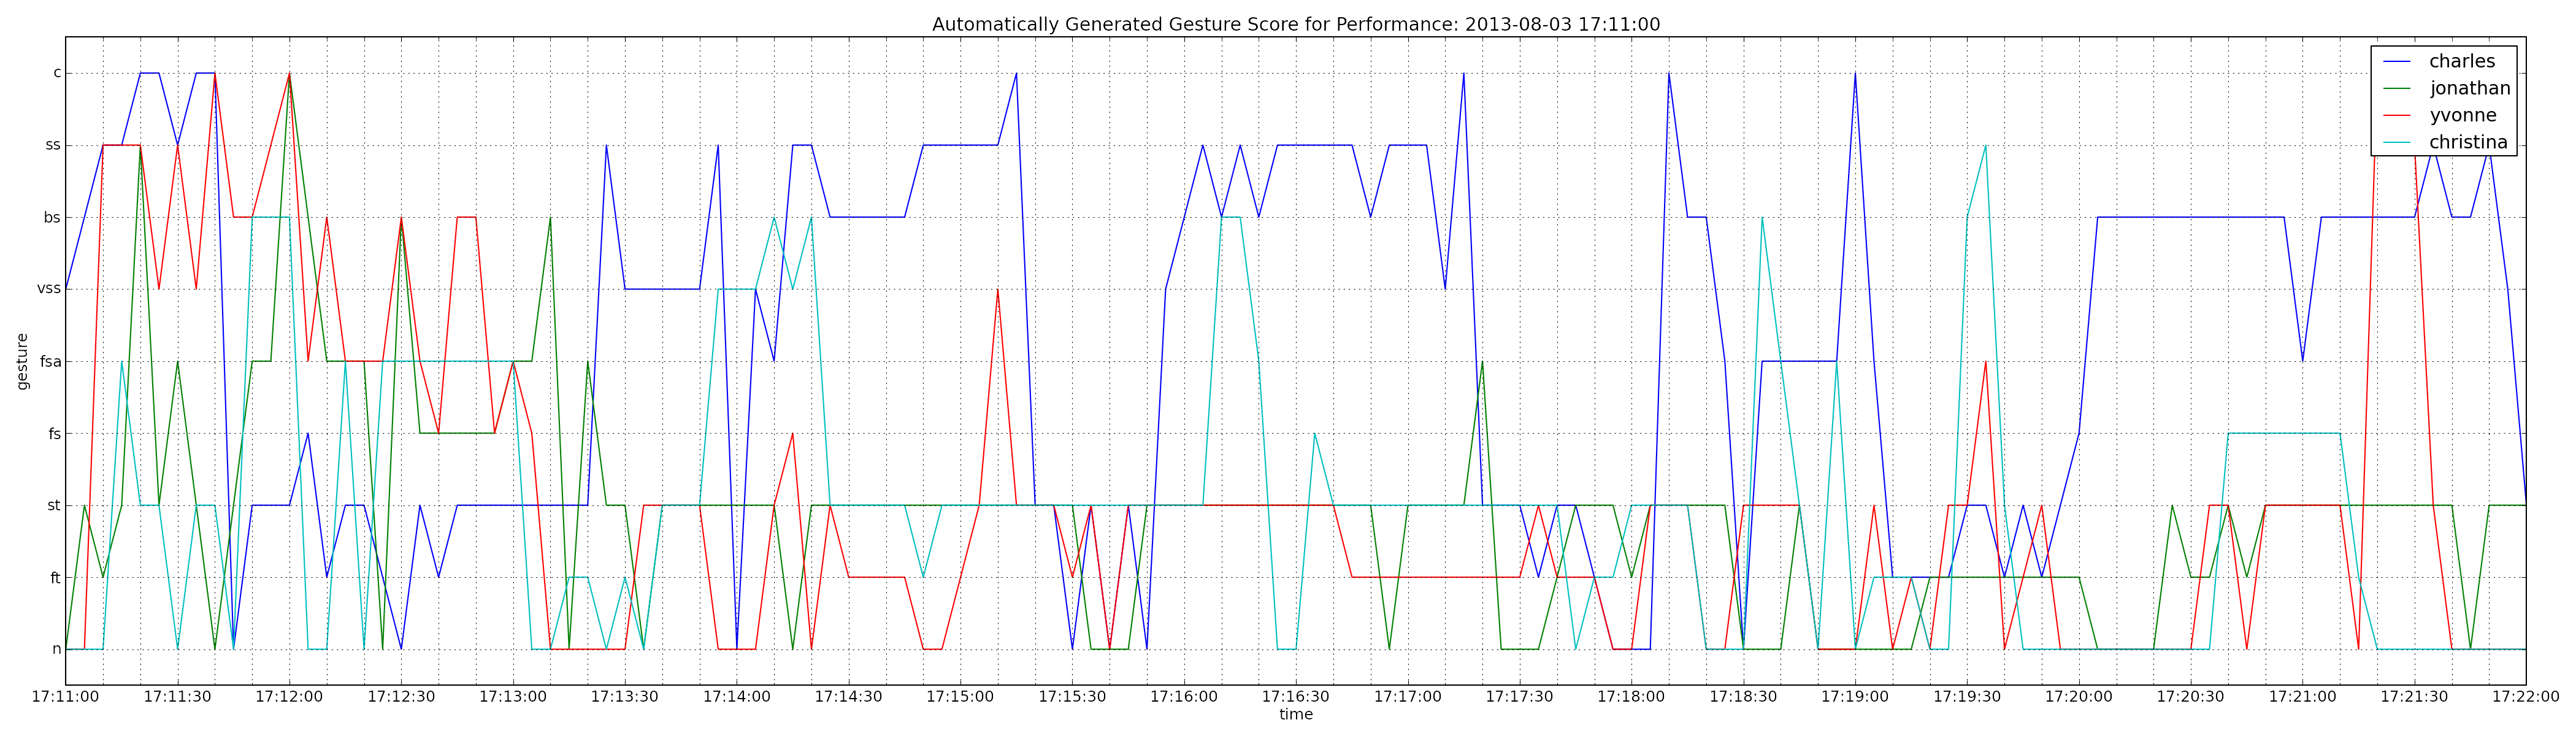

The table this chart was drawn from, first rows:
time, charles, jonathan, yvonne, christina
2013-08-03 17:11:00, 5, 0, 0, 0
2013-08-03 17:11:05, 6, 2, 0, 0
2013-08-03 17:11:10, 7, 1, 7, 0
2013-08-03 17:11:15, 7, 2, 7, 4
2013-08-03 17:11:20, 8, 7, 7, 2
2013-08-03 17:11:25, 8, 2, 5, 2
2013-08-03 17:11:30, 7, 4, 7, 0
2013-08-03 17:11:35, 8, 2, 5, 2
2013-08-03 17:11:40, 8, 0, 8, 2
2013-08-03 17:11:45, 0, 2, 6, 0
2013-08-03 17:11:50, 2, 4, 6, 6
2013-08-03 17:11:55, 2, 4, 7, 6
2013-08-03 17:12:00, 2, 8, 8, 6
2013-08-03 17:12:05, 3, 6, 4, 0
2013-08-03 17:12:10, 1, 4, 6, 0
2013-08-03 17:12:15, 2, 4, 4, 4
2013-08-03 17:12:20, 2, 4, 4, 0
2013-08-03 17:12:25, 1, 0, 4, 4
2013-08-03 17:12:30, 0, 6, 6, 4
2013-08-03 17:12:35, 2, 3, 4, 4
2013-08-03 17:12:40, 1, 3, 3, 4
2013-08-03 17:12:45, 2, 3, 6, 4
2013-08-03 17:12:50, 2, 3, 6, 4
2013-08-03 17:12:55, 2, 3, 3, 4
2013-08-03 17:13:00, 2, 4, 4, 4
2013-08-03 17:13:05, 2, 4, 3, 0
2013-08-03 17:13:10, 2, 6, 0, 0
2013-08-03 17:13:15, 2, 0, 0, 1
2013-08-03 17:13:20, 2, 4, 0, 1
2013-08-03 17:13:25, 7, 2, 0, 0
2013-08-03 17:13:30, 5, 2, 0, 1
2013-08-03 17:13:35, 5, 0, 2, 0
2013-08-03 17:13:40, 5, 2, 2, 2
2013-08-03 17:13:45, 5, 2, 2, 2
2013-08-03 17:13:50, 5, 2, 2, 2
2013-08-03 17:13:55, 7, 2, 0, 5
2013-08-03 17:14:00, 0, 2, 0, 5
2013-08-03 17:14:05, 5, 2, 0, 5
2013-08-03 17:14:10, 4, 2, 2, 6
2013-08-03 17:14:15, 7, 0, 3, 5
2013-08-03 17:14:20, 7, 2, 0, 6
2013-08-03 17:14:25, 6, 2, 2, 2
2013-08-03 17:14:30, 6, 2, 1, 2
2013-08-03 17:14:35, 6, 2, 1, 2
2013-08-03 17:14:40, 6, 2, 1, 2
2013-08-03 17:14:45, 6, 2, 1, 2
2013-08-03 17:14:50, 7, 2, 0, 1
2013-08-03 17:14:55, 7, 2, 0, 2
2013-08-03 17:15:00, 7, 2, 1, 2
2013-08-03 17:15:05, 7, 2, 2, 2
2013-08-03 17:15:10, 7, 2, 5, 2
2013-08-03 17:15:15, 8, 2, 2, 2
2013-08-03 17:15:20, 2, 2, 2, 2
2013-08-03 17:15:25, 2, 2, 2, 2
2013-08-03 17:15:30, 0, 2, 1, 2
2013-08-03 17:15:35, 2, 0, 2, 2
2013-08-03 17:15:40, 0, 0, 0, 2
2013-08-03 17:15:45, 2, 0, 2, 2
2013-08-03 17:15:50, 0, 2, 2, 2
2013-08-03 17:15:55, 5, 2, 2, 2
... 73 more rows
